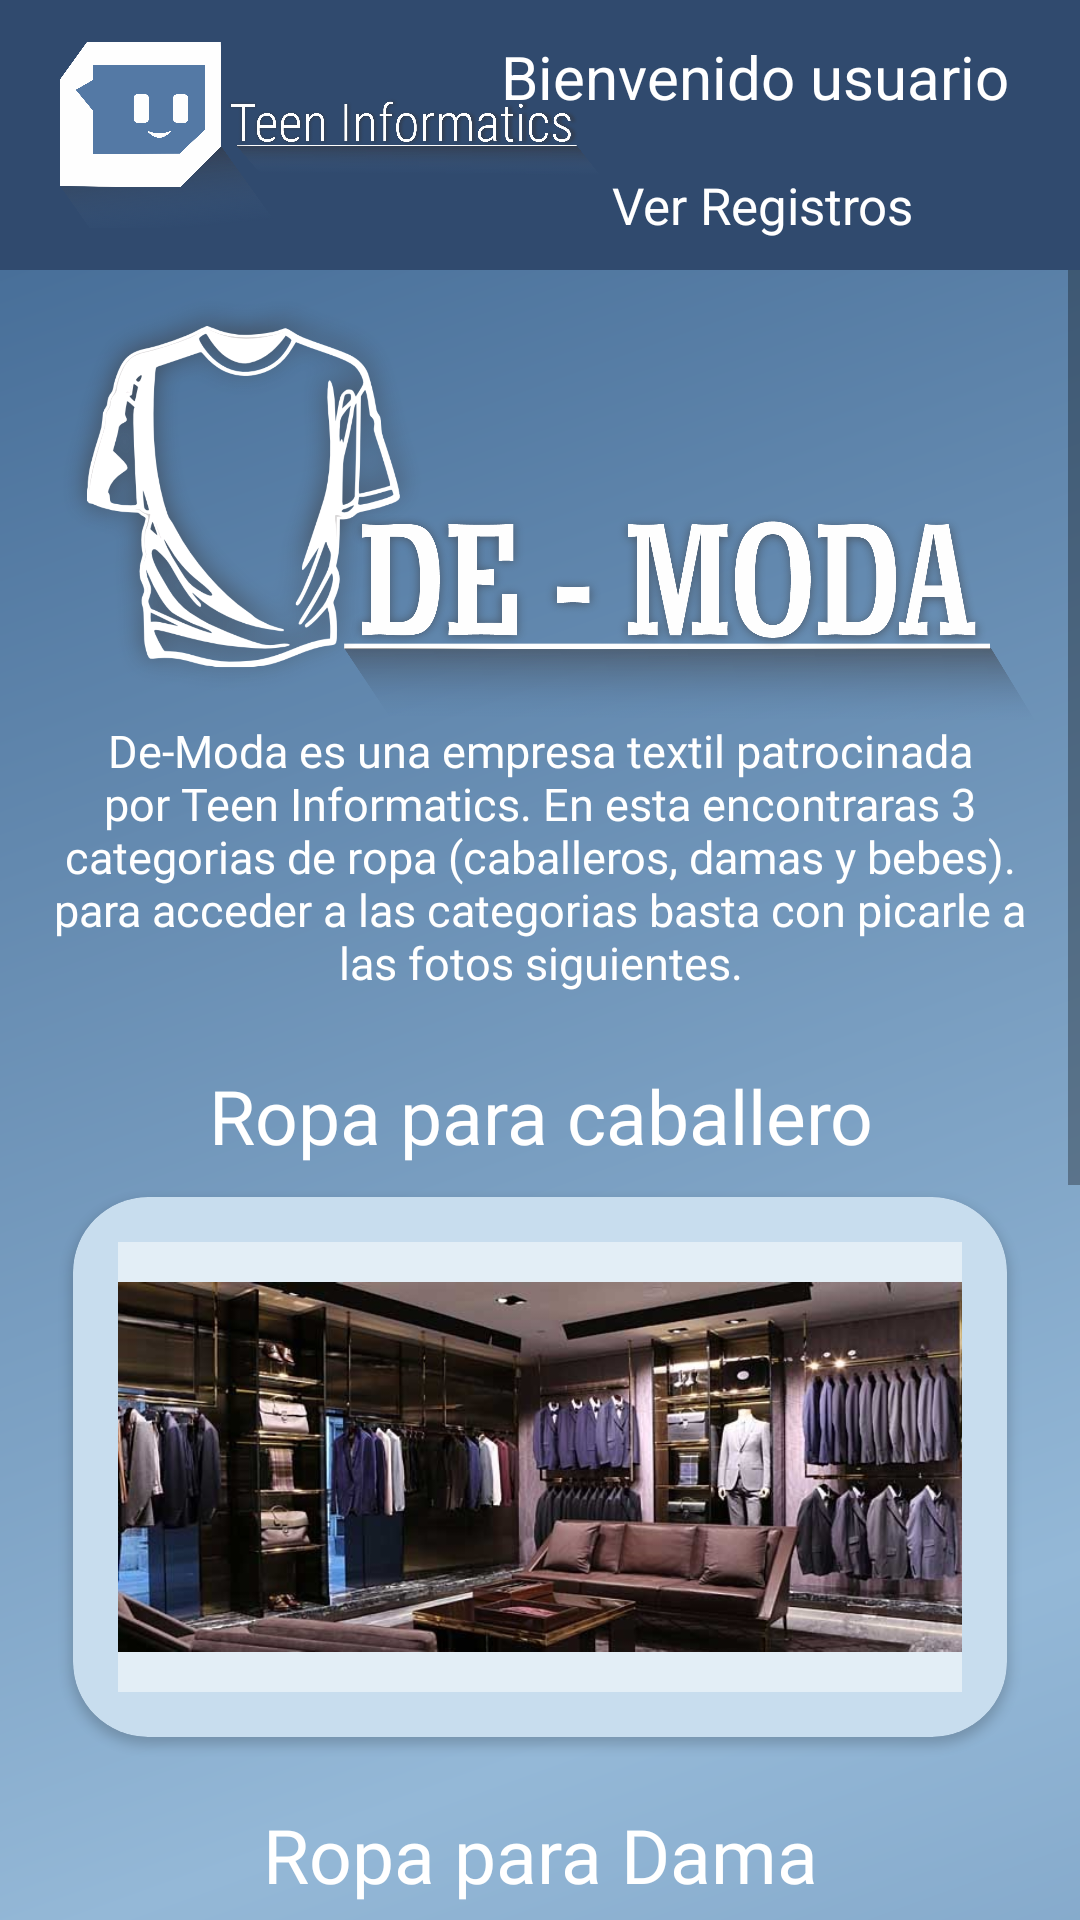

Layout XML and referenced resources for this Android screen:
<!-- AndroidManifest.xml: application theme Theme.2doProyectoFinal -->
<!-- res/layout/activity_menu.xml -->
<?xml version="1.0" encoding="utf-8"?>
<LinearLayout xmlns:android="http://schemas.android.com/apk/res/android"
    xmlns:app="http://schemas.android.com/apk/res-auto"
    xmlns:tools="http://schemas.android.com/tools"
    android:layout_width="match_parent"
    android:layout_height="match_parent"
    android:orientation="vertical"
    android:gravity="center"
    tools:context=".Menu"
    android:background="@color/fondo_azul_1">


   <RelativeLayout
       android:layout_width="match_parent"
       android:layout_height="90dp"
       android:background="@color/fondo_azul_3">

      <ImageView
          android:layout_width="180dp"
          android:layout_height="match_parent"
          android:layout_marginStart="20dp"
          android:layout_marginEnd="10dp"
          android:src="@drawable/iconteen3" />

      <TextView
          android:id="@+id/hola"
          android:layout_width="wrap_content"
          android:layout_height="wrap_content"
          android:layout_alignParentRight="true"
          android:layout_marginTop="12dp"
          android:layout_marginRight="24dp"
          android:gravity="right"
          android:text="Bienvenido usuario"
          android:textColor="@color/white"
          android:textSize="20sp" />

<TextView
    android:id="@+id/ver"
    android:layout_width="166dp"
    android:layout_height="43dp"
    android:layout_below="@+id/hola"
    android:layout_alignParentEnd="true"
    android:layout_marginTop="8dp"
    android:layout_marginEnd="23dp"
    android:gravity="center"
    android:text="Ver Registros"
    android:textColor="@color/white"
    android:textSize="17dp"/>

   </RelativeLayout>
   <ScrollView
       android:layout_width="match_parent"
       android:layout_height="wrap_content">

   <LinearLayout
       android:layout_width="match_parent"
       android:layout_height="match_parent"
       android:background="@drawable/paleta_color_fondo"
       android:orientation="vertical">
      <ImageView
          android:id="@+id/imageView"
          android:layout_width="wrap_content"
          android:layout_height="150dp"
          android:layout_alignParentStart="true"
          android:layout_alignParentTop="true"
          android:layout_alignParentEnd="true"
          android:layout_marginStart="-1dp"
          android:layout_marginEnd="1dp"
          app:layout_constraintEnd_toEndOf="parent"
          app:layout_constraintHorizontal_bias="0.504"
          app:layout_constraintStart_toStartOf="parent"
          app:layout_constraintTop_toTopOf="parent"
          app:srcCompat="@drawable/icon13" />
      <TextView
          android:id="@+id/text15"
          android:layout_width="match_parent"
          android:layout_height="wrap_content"
          android:background="#D6D31A"
          android:layout_marginStart="15dp"
          android:layout_marginEnd="15dp"
          android:backgroundTint="#009E8861"
          android:fontFamily="@font/robotolight"
          android:gravity="center"
          android:text="De-Moda es una empresa textil patrocinada por Teen Informatics. En esta encontraras 3 categorias de ropa (caballeros, damas y bebes). para acceder a las categorias basta con picarle a las fotos siguientes."
          android:textColor="@color/white"
          android:layout_marginBottom="12dp"
          android:textSize="15sp"
          app:layout_constraintTop_toTopOf="parent"
          tools:layout_editor_absoluteX="0dp" />
      <TextView
          android:id="@+id/text12"
          android:layout_width="match_parent"
          android:layout_height="wrap_content"
          android:layout_marginTop="12dp"
          android:background="#D6D31A"
          android:backgroundTint="#009E8861"
          android:fontFamily="@font/robotolight"
          android:gravity="center"
          android:text="Ropa para caballero"
          android:textColor="@color/white"
          android:textSize="25sp"
          app:layout_constraintTop_toTopOf="parent"
          tools:layout_editor_absoluteX="0dp" />

      <androidx.cardview.widget.CardView
          android:layout_width="match_parent"
          android:layout_height="wrap_content"
          android:layout_marginStart="15dp"
          android:layout_marginEnd="15dp"
          android:elevation="5dp"
          app:cardBackgroundColor="@color/fondo_azul_00"
          app:cardCornerRadius="25dp"
          app:cardUseCompatPadding="true">

         <LinearLayout
             android:layout_width="match_parent"
             android:layout_height="match_parent"
             android:layout_margin="15dp"
             android:isScrollContainer="false"
             android:orientation="vertical">

            <ImageButton
                android:id="@+id/butoncaballero"
                android:layout_width="wrap_content"
                android:layout_height="150dp"
                android:layout_gravity="center"
                android:background="@android:drawable/screen_background_light_transparent"
                android:scaleType="fitCenter"
                android:src="@drawable/caballeros" />

         </LinearLayout>

      </androidx.cardview.widget.CardView>
      <TextView
          android:id="@+id/text13"
          android:layout_width="match_parent"
          android:layout_height="wrap_content"
          android:layout_marginTop="12dp"
          android:background="#D6D31A"
          android:backgroundTint="#009E8861"
          android:fontFamily="@font/robotolight"
          android:gravity="center"
          android:text="Ropa para Dama"
          android:textColor="@color/white"
          android:textSize="25sp"
          app:layout_constraintTop_toTopOf="parent"
          tools:layout_editor_absoluteX="0dp" />
      <androidx.cardview.widget.CardView
          android:layout_width="match_parent"
          android:layout_height="wrap_content"
          android:layout_marginStart="15dp"
          android:layout_marginEnd="15dp"
          android:elevation="5dp"
          app:cardBackgroundColor="@color/fondo_azul_00"
          app:cardCornerRadius="25dp"
          app:cardUseCompatPadding="true">

         <LinearLayout
             android:layout_width="match_parent"
             android:layout_height="match_parent"
             android:layout_margin="15dp"
             android:isScrollContainer="false"
             android:orientation="vertical">

            <ImageButton
                android:layout_width="wrap_content"
                android:layout_height="150dp"
                android:layout_gravity="center"
                android:background="@android:drawable/screen_background_light_transparent"
                android:scaleType="fitCenter"
                android:src="@drawable/damas" />

         </LinearLayout>

      </androidx.cardview.widget.CardView>
      <TextView
          android:id="@+id/text14"
          android:layout_width="match_parent"
          android:layout_height="wrap_content"
          android:layout_marginTop="12dp"
          android:background="#D6D31A"
          android:backgroundTint="#009E8861"
          android:fontFamily="@font/robotolight"
          android:gravity="center"
          android:text="Ropa para Bebes"
          android:textColor="@color/white"
          android:textSize="25sp"
          app:layout_constraintTop_toTopOf="parent"
          tools:layout_editor_absoluteX="0dp" />
      <androidx.cardview.widget.CardView
          android:layout_width="match_parent"
          android:layout_height="wrap_content"
          android:layout_marginStart="15dp"
          android:layout_marginEnd="15dp"
          android:elevation="5dp"
          app:cardBackgroundColor="@color/fondo_azul_00"
          app:cardCornerRadius="25dp"
          app:cardUseCompatPadding="true">

         <LinearLayout
             android:layout_width="match_parent"
             android:layout_height="match_parent"
             android:layout_margin="15dp"
             android:isScrollContainer="false"
             android:orientation="vertical">

            <ImageButton
                android:layout_width="wrap_content"
                android:layout_height="150dp"
                android:layout_gravity="center"
                android:background="@android:drawable/screen_background_light_transparent"
                android:scaleType="fitCenter"
                android:src="@drawable/bebes" />

         </LinearLayout>

      </androidx.cardview.widget.CardView>

   </LinearLayout>
   </ScrollView>

</LinearLayout>
<!-- resources referenced by this layout -->
<resources>
  <color name="fondo_azul_00">#C8DDEE</color>
  <color name="fondo_azul_1">#5379a4</color>
  <color name="fondo_azul_3">#304a6e</color>
  <color name="white">#FFFFFFFF</color>
  <!-- drawable bebes: webp bitmap (drawable, 19184 bytes) -->
  <!-- drawable caballeros: jpg bitmap (drawable, 79184 bytes) -->
  <!-- drawable damas: jpg bitmap (drawable, 112891 bytes) -->
  <!-- drawable icon13: png bitmap (drawable, 743698 bytes) -->
  <!-- drawable iconteen3: png bitmap (drawable, 325145 bytes) -->
  <!-- drawable paleta_color_fondo (drawable) -->
  <?xml version="1.0" encoding="utf-8"?>
  <shape xmlns:android="http://schemas.android.com/apk/res/android">
  
      <gradient
          android:angle="135"
          android:startColor="@color/fondo_azul_1"
          android:centerColor="@color/fondo_azul_0"
          android:endColor="@color/fondo_azul_2"
  
  
          />
  </shape>
  <style name="Theme.2doProyectoFinal" parent="Theme.MaterialComponents.DayNight.NoActionBar">
          
          <item name="colorPrimary">@color/purple_500</item>
          <item name="colorPrimaryVariant">@color/purple_700</item>
          <item name="colorOnPrimary">@color/white</item>
          
          <item name="colorSecondary">@color/teal_200</item>
          <item name="colorSecondaryVariant">@color/teal_700</item>
          <item name="colorOnSecondary">@color/black</item>
          
          <item name="android:statusBarColor" tools:targetApi="l">?attr/colorPrimaryVariant</item>
          
      </style>
  <color name="fondo_azul_0">#94b8d7</color>
  <color name="fondo_azul_2">#486f99</color>
  <color name="purple_500">#FF6200EE</color>
  <color name="purple_700">#FF3700B3</color>
  <color name="teal_200">#FF03DAC5</color>
  <color name="teal_700">#FF018786</color>
  <color name="black">#FF000000</color>
</resources>
